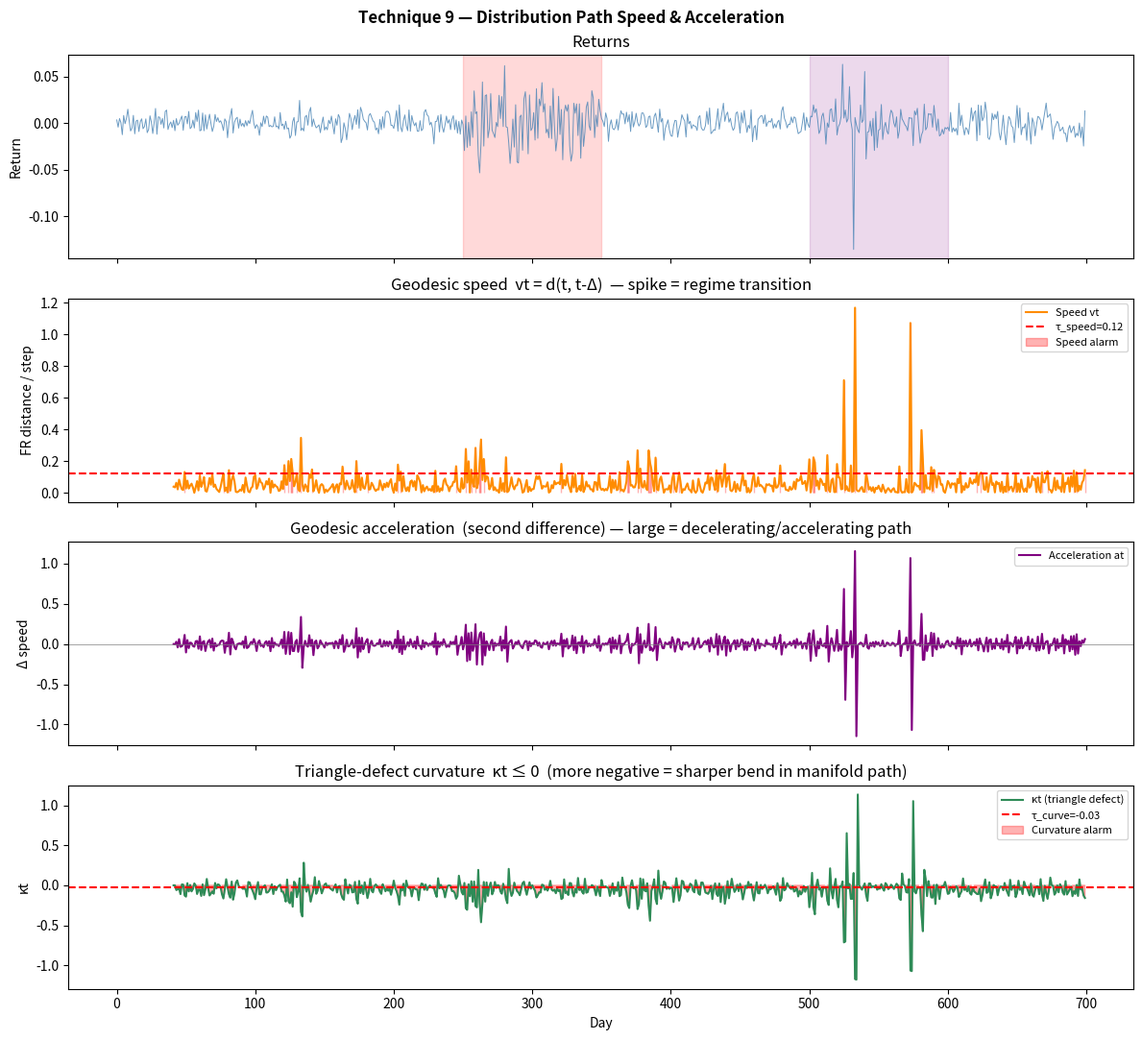

Reproduce this figure in Python. (Note: this script raises an exception after producing the figure.)
"""
Technique 9 — Distribution Path Speed & Acceleration

Fit a distribution to returns each day from a rolling window — each day is
a point on the statistical manifold. Compute Fisher-Rao geodesic speed
(first difference) and acceleration (second difference). Sudden speed spikes
= regime transition. Sharp bends (triangle-defect curvature) = structural snap.
"""

import numpy as np
from dataclasses import dataclass


@dataclass
class PathSpeedResult:
    times: np.ndarray
    speed: np.ndarray          # vt = d(t, t-Δ)
    acceleration: np.ndarray   # at = d(t,t-Δ) - d(t-Δ, t-2Δ)
    curvature: np.ndarray      # κt (triangle defect) ≤ 0
    dist: np.ndarray           # raw FR distances
    alarm_speed: np.ndarray    # bool
    alarm_curve: np.ndarray    # bool
    tau_speed: float
    tau_curve: float


# ---------------------------------------------------------------------------
# Core math (reuse Gaussian FR distance)
# ---------------------------------------------------------------------------

def _fr_distance_gaussian(mu1, sigma1, mu2, sigma2):
    s1, s2 = max(sigma1, 1e-8), max(sigma2, 1e-8)
    arg = 1.0 + ((mu1 - mu2) ** 2 + 2 * (s1 - s2) ** 2) / (2 * s1 * s2)
    arg = max(arg, 1.0)
    return np.sqrt(2) * np.arccosh(arg)


def _fit(chunk):
    return chunk.mean(), chunk.std(ddof=1) + 1e-8


def run(returns: np.ndarray,
        window: int = 40,
        delta: int = 1,
        tau_speed: float = 0.15,
        tau_curve: float = -0.05) -> PathSpeedResult:
    """
    Parameters
    ----------
    returns    : 1-D daily returns
    window     : rolling window for distribution estimation
    delta      : step size Δ for speed/acceleration
    tau_speed  : alarm threshold for speed
    tau_curve  : alarm threshold for curvature (negative = bend)
    """
    T = len(returns)
    thetas = []

    for t in range(window, T):
        mu, sigma = _fit(returns[t - window: t])
        thetas.append((mu, sigma, t))

    N = len(thetas)
    # pairwise distances along time (sequential)
    dists = []
    for i in range(1, N):
        m1, s1, _ = thetas[i - 1]
        m2, s2, _ = thetas[i]
        dists.append(_fr_distance_gaussian(m1, s1, m2, s2))
    dists = np.array(dists)

    # speed: vt = d(t, t-delta)
    speed = dists.copy()

    # acceleration: at = d(t, t-delta) - d(t-delta, t-2delta)
    accel = np.diff(speed, prepend=speed[0])

    # triangle defect curvature: κt = d(t-2δ, t-2δ) - (d(t,t-δ) + d(t-δ,t-2δ))
    # = dists[i-2] - (dists[i] + dists[i-1])  → ≤ 0 means curved
    kappa = np.zeros(len(dists))
    for i in range(2, len(dists)):
        kappa[i] = dists[i - 2] - (dists[i] + dists[i - 1])

    times = np.array([t for _, _, t in thetas[1:]])

    return PathSpeedResult(
        times=times,
        speed=speed,
        acceleration=accel,
        curvature=kappa,
        dist=dists,
        alarm_speed=speed > tau_speed,
        alarm_curve=kappa < tau_curve,
        tau_speed=tau_speed,
        tau_curve=tau_curve,
    )


# ---------------------------------------------------------------------------
# Demo
# ---------------------------------------------------------------------------

def demo():
    import matplotlib.pyplot as plt
    rng = np.random.default_rng(33)

    T = 700
    r1 = rng.normal(0.0002, 0.008, 250)        # calm
    r2 = rng.normal(-0.001, 0.025, 100)         # volatile burst — speed spike
    r3 = rng.normal(0.0001, 0.009, 150)         # calm again
    # sharp distributional bend: skewed then normal
    r4 = np.concatenate([
        rng.laplace(0, 0.012, 50),
        rng.normal(0.0003, 0.010, 150),
    ])
    returns = np.concatenate([r1, r2, r3, r4])

    res = run(returns, window=40, tau_speed=0.12, tau_curve=-0.03)

    fig, axes = plt.subplots(4, 1, figsize=(12, 11), sharex=True)
    fig.suptitle("Technique 9 — Distribution Path Speed & Acceleration", fontweight="bold")

    t = res.times
    axes[0].plot(returns, color="steelblue", lw=0.7, alpha=0.8)
    axes[0].axvspan(250, 350, alpha=0.15, color="red")
    axes[0].axvspan(500, 600, alpha=0.15, color="purple")
    axes[0].set_ylabel("Return"); axes[0].set_title("Returns")

    axes[1].plot(t, res.speed, color="darkorange", lw=1.5, label="Speed vt")
    axes[1].axhline(res.tau_speed, color="red", linestyle="--", label=f"τ_speed={res.tau_speed}")
    axes[1].fill_between(t, 0, res.speed, where=res.alarm_speed,
                         alpha=0.3, color="red", label="Speed alarm")
    axes[1].set_ylabel("FR distance / step")
    axes[1].set_title("Geodesic speed  vt = d(t, t-Δ)  — spike = regime transition")
    axes[1].legend(fontsize=8)

    axes[2].plot(t, res.acceleration, color="purple", lw=1.5, label="Acceleration at")
    axes[2].axhline(0, color="gray", lw=0.5)
    axes[2].set_ylabel("Δ speed")
    axes[2].set_title("Geodesic acceleration  (second difference) — large = decelerating/accelerating path")
    axes[2].legend(fontsize=8)

    axes[3].plot(t, res.curvature, color="seagreen", lw=1.5, label="κt (triangle defect)")
    axes[3].axhline(res.tau_curve, color="red", linestyle="--", label=f"τ_curve={res.tau_curve}")
    axes[3].fill_between(t, res.curvature, 0, where=res.alarm_curve,
                         alpha=0.3, color="red", label="Curvature alarm")
    axes[3].set_ylabel("κt"); axes[3].set_xlabel("Day")
    axes[3].set_title("Triangle-defect curvature  κt ≤ 0  (more negative = sharper bend in manifold path)")
    axes[3].legend(fontsize=8)

    plt.tight_layout()
    plt.savefig("demos/output_09_path_speed.png", dpi=120)
    plt.close()
    print("[9] Path Speed — saved demos/output_09_path_speed.png")
    print(f"    Speed alarms: {res.alarm_speed.sum()}, curvature alarms: {res.alarm_curve.sum()}")


if __name__ == "__main__":
    demo()
